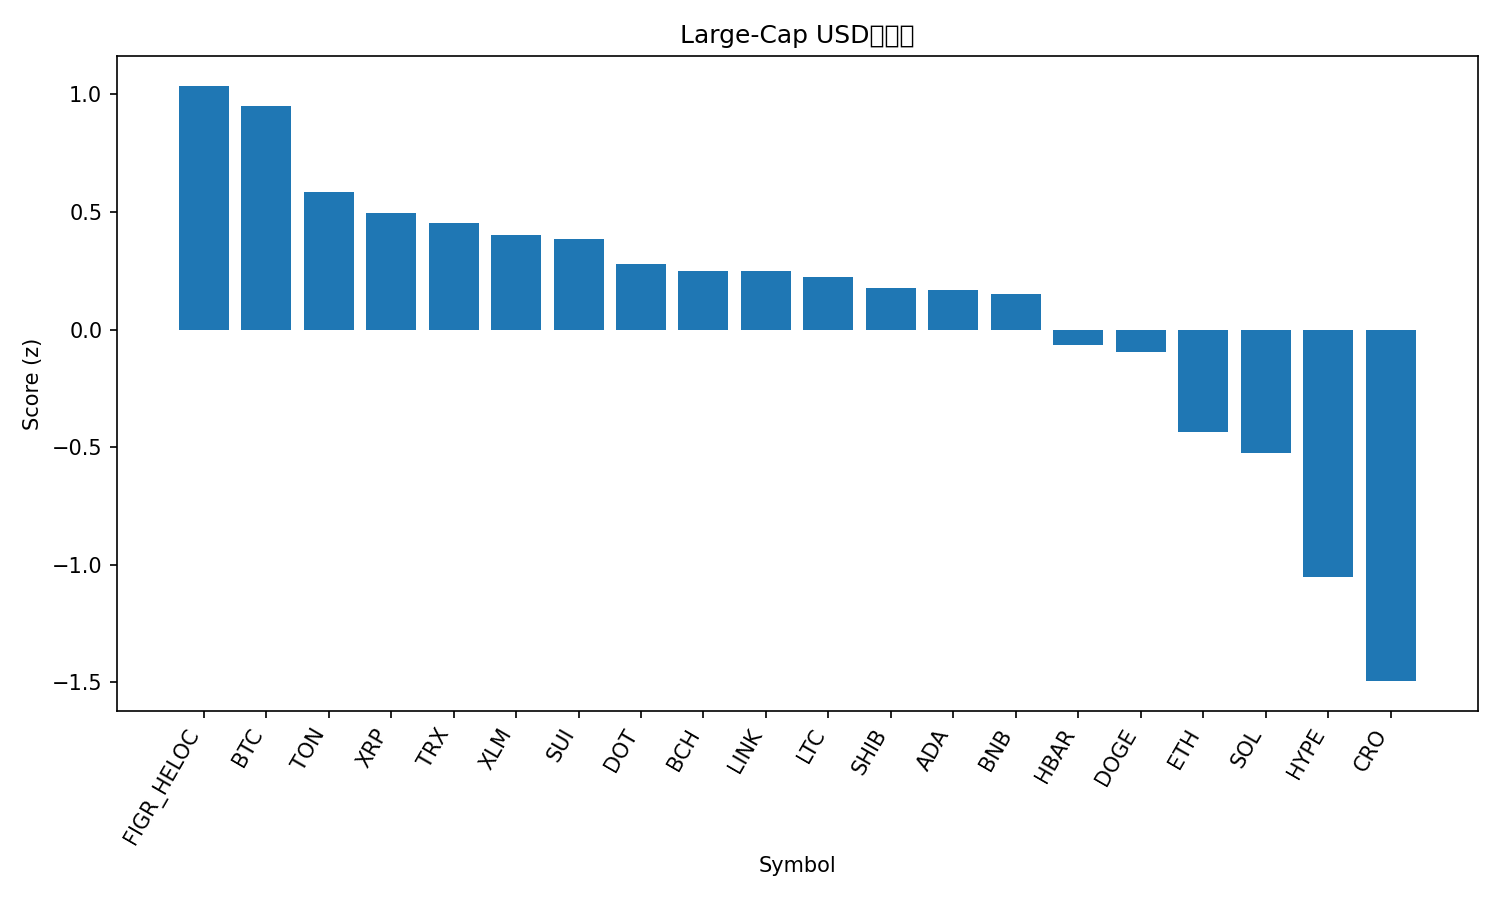

The file beside this chart, header and first rows:
rank, name, symbol, price, pct_1h, pct_24h, pct_7d, pct_1h_vs_btc, pct_24h_vs_btc, pct_7d_vs_btc, market_cap_rank, market_cap, volume_usd, score
1, Figure Heloc, FIGR_HELOC, 0.9999, -2.000286841190538e-05, 0.2842, -2.429, 0.2664, -0.6807, 1.44, 18, 12628966104, 157171402, 1.036
2, Bitcoin, BTC, 112443, -0.2664, 0.9649, -3.869, 0.0, 0.0, 0.0, 1, 2242055223963, 47222846649, 0.949
3, Toncoin, TON, 2.8, -0.1973, 0.4125, -10.97, 0.06907, -0.5524, -7.096, 30, 7127294586, 112446366, 0.5855
4, XRP, XRP, 2.87, -0.8619, 2.191, -7.596, -0.5955, 1.226, -3.727, 4, 171735236635, 6219515091, 0.4959
5, TRON, TRX, 0.3355, -0.5133, 0.001705, -2.622, -0.2469, -0.9632, 1.247, 10, 31768251644, 610422218, 0.4535
6, Stellar, XLM, 0.3661, -0.821, 1.738, -7.898, -0.5546, 0.7726, -4.029, 21, 11695285170, 215995194, 0.4012
7, Sui, SUI, 3.31, -0.4605, 0.9451, -13.18, -0.1941, -0.01978, -9.313, 19, 11828540649, 1157262530, 0.385
8, Polkadot, DOT, 3.95, -0.566, 0.7562, -11.76, -0.2996, -0.2087, -7.892, 36, 6017627600, 266473092, 0.28
9, Bitcoin Cash, BCH, 552.5, -0.4114, -0.08466, -10.97, -0.145, -1.05, -7.105, 22, 11015417789, 298572581, 0.2509
10, Chainlink, LINK, 21.29, -0.4818, 0.2945, -11.78, -0.2154, -0.6704, -7.91, 13, 14451748237, 813663814, 0.2492
11, Litecoin, LTC, 104.9, -0.347, -0.441, -11.07, -0.0806, -1.406, -7.197, 28, 8010039975, 530378622, 0.2235
12, Shiba Inu, SHIB, 1.2e-05, -0.4676, -0.07593, -11.53, -0.2012, -1.041, -7.656, 31, 7076336367, 177553394, 0.1787
13, Cardano, ADA, 0.8004, -0.4802, 0.09511, -12.79, -0.2138, -0.8698, -8.918, 11, 29243091835, 1326627016, 0.1685
14, BNB, BNB, 996.6, -0.7736, -0.577, 0.2451, -0.5072, -1.542, 4.114, 5, 138965098245, 2370086090, 0.153
15, Hedera, HBAR, 0.2175, -0.7311, -0.03321, -11.39, -0.4647, -0.9981, -7.522, 25, 9252396111, 205389642, -0.06651
16, Dogecoin, DOGE, 0.2358, -0.8597, 1.047, -16.65, -0.5933, 0.08191, -12.78, 8, 35657673481, 3283819871, -0.09648
17, Ethereum, ETH, 4054, -0.8506, -1.141, -12.24, -0.5842, -2.106, -8.371, 2, 490056987578, 33429776388, -0.4357
18, Solana, SOL, 206.9, -1.065, 0.03951, -16.23, -0.799, -0.9254, -12.36, 6, 112592849775, 7899577931, -0.5255
19, Hyperliquid, HYPE, 43.44, -0.9926, -0.9465, -26.26, -0.7262, -1.911, -22.39, 20, 11766492328, 867977945, -1.051
20, Cronos, CRO, 0.1943, -0.8348, -4.492, -17.92, -0.5684, -5.457, -14.05, 33, 6777252954, 60525372, -1.494
21, Avalanche, AVAX, 31.65, -2.017, -4.552, -3.875, -1.75, -5.517, -0.005898, 17, 13373852827, 1296279760, -2.201
